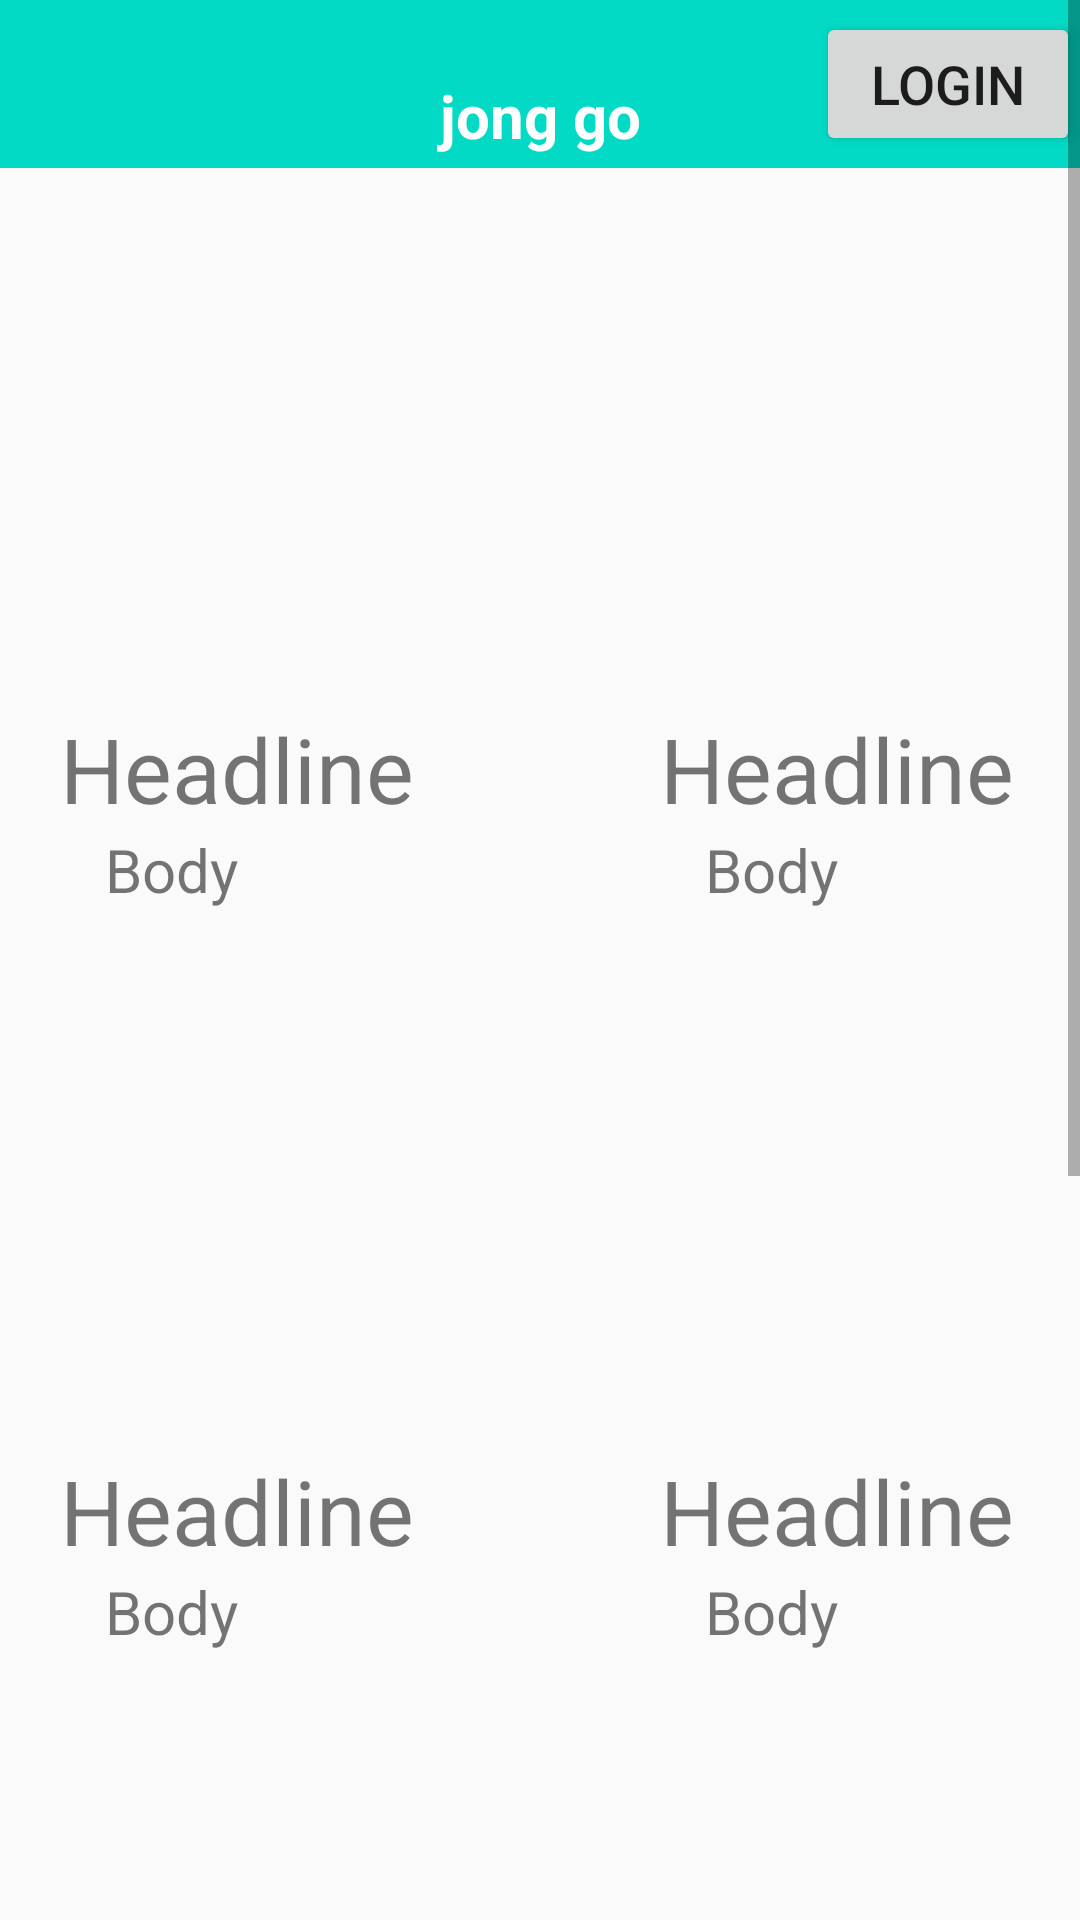

Write the Android layout XML for this screen, with the resource values it uses.
<!-- AndroidManifest.xml: application theme Theme.TeamProject -->
<!-- res/layout/subpage_sql.xml -->
<?xml version="1.0" encoding="utf-8"?>

<ScrollView
    xmlns:android="http://schemas.android.com/apk/res/android"
    android:layout_width="match_parent"
    android:layout_height="match_parent">



    <TableLayout
        android:layout_width="match_parent"
        android:layout_height="wrap_content"
        android:orientation="vertical">
        <include  layout="@layout/toolbar_main"/>
        <TableRow>
            <ImageView
                android:id="@+id/image1"
                android:src="@drawable/image"
                android:layout_width="200dp"
                android:layout_height="180dp"/>
            <ImageView
                android:id="@+id/image2"
                android:src="@drawable/image"
                android:layout_width="200dp"
                android:layout_height="180dp"/>
        </TableRow>
        <TableRow>
            <TextView
                android:id="@+id/headtext1"
                android:text="Headline"
                android:textSize="30dp"
                android:layout_marginLeft="20dp"/>
            <TextView
                android:id="@+id/headtext2"
                android:text="Headline"
                android:textSize="30dp"
                android:layout_marginLeft="20dp"/>
        </TableRow>
        <TableRow>
            <TextView
                android:id="@+id/bodytext1"
                android:text="Body"
                android:textSize="20dp"
                android:layout_marginLeft="35dp"/>
            <TextView
                android:id="@+id/bodytext2"
                android:text="Body"
                android:textSize="20dp"
                android:layout_marginLeft="35dp"/>
        </TableRow>
        <TableRow>
            <ImageView
                android:id="@+id/image5"
                android:src="@drawable/image"
                android:layout_width="200dp"
                android:layout_height="180dp"/>
            <ImageView
                android:id="@+id/image6"
                android:src="@drawable/image"
                android:layout_width="200dp"
                android:layout_height="180dp"/>
        </TableRow>
        <TableRow>
            <TextView
                android:id="@+id/headtext5"
                android:text="Headline"
                android:textSize="30dp"
                android:layout_marginLeft="20dp"/>
            <TextView
                android:id="@+id/headtext6"
                android:text="Headline"
                android:textSize="30dp"
                android:layout_marginLeft="20dp"/>
        </TableRow>
        <TableRow>
            <TextView
                android:id="@+id/bodytext5"
                android:text="Body"
                android:textSize="20dp"
                android:layout_marginLeft="35dp"/>
            <TextView
                android:id="@+id/bodytext6"
                android:text="Body"
                android:textSize="20dp"
                android:layout_marginLeft="35dp"/>
        </TableRow>
        <TableRow>
            <ImageView
                android:id="@+id/image7"
                android:src="@drawable/image"
                android:layout_width="200dp"
                android:layout_height="180dp"/>
            <ImageView
                android:id="@+id/image8"
                android:src="@drawable/image"
                android:layout_width="200dp"
                android:layout_height="180dp"/>
        </TableRow>
        <TableRow>
            <TextView
                android:id="@+id/headtext7"
                android:text="Headline"
                android:textSize="30dp"
                android:layout_marginLeft="20dp"/>
            <TextView
                android:id="@+id/headtext8"
                android:text="Headline"
                android:textSize="30dp"
                android:layout_marginLeft="20dp"/>
        </TableRow>
        <TableRow>
            <TextView
                android:id="@+id/bodytext7"
                android:text="Body"
                android:textSize="20dp"
                android:layout_marginLeft="35dp"/>
            <TextView
                android:id="@+id/bodytext8"
                android:text="Body"
                android:textSize="20dp"
                android:layout_marginLeft="35dp"/>
        </TableRow>
        <TableRow>
            <ImageView
                android:id="@+id/image9"
                android:src="@drawable/image"
                android:layout_width="200dp"
                android:layout_height="180dp"/>
            <ImageView
                android:id="@+id/image10"
                android:src="@drawable/image"
                android:layout_width="200dp"
                android:layout_height="180dp"/>
        </TableRow>
        <TableRow>
            <TextView
                android:id="@+id/headtext9"
                android:text="Headline"
                android:textSize="30dp"
                android:layout_marginLeft="20dp"/>
            <TextView
                android:id="@+id/headtext10"
                android:text="Headline"
                android:textSize="30dp"
                android:layout_marginLeft="20dp"/>
        </TableRow>
        <TableRow>
            <TextView
                android:id="@+id/bodytext9"
                android:text="Body"
                android:textSize="20dp"
                android:layout_marginLeft="35dp"/>
            <TextView
                android:id="@+id/bodytext10"
                android:text="Body"
                android:textSize="20dp"
                android:layout_marginLeft="35dp"/>
        </TableRow>
    </TableLayout>

</ScrollView>
<!-- res/layout/toolbar_main.xml (included above) -->
<?xml version="1.0" encoding="utf-8"?>

<androidx.appcompat.widget.Toolbar
    xmlns:android="http://schemas.android.com/apk/res/android"
    xmlns:app="http://schemas.android.com/apk/res-auto"
    xmlns:tools="http://schemas.android.com/tools"
    android:layout_width="match_parent"
    android:layout_height="50dp"
    app:contentInsetStart="0dp"
    android:background="@color/teal_200">

    <RelativeLayout
        android:layout_width="match_parent"
        android:layout_height="match_parent">

        <ImageView
            android:id="@+id/iv_menu"
            android:layout_width="30dp"
            android:layout_height="30dp"
            android:layout_alignParentTop="true"
            android:layout_alignParentStart="true"
            android:layout_alignParentBottom="true"
            android:layout_marginTop="7dp"
            android:layout_marginBottom="7dp"
            app:srcCompat="@drawable/menu"
            tools:ignore="VectorDrawableCompat"
            android:layout_alignParentLeft="true" />

        <TextView
            android:id="@+id/logo"
            android:layout_width="wrap_content"
            android:layout_height="wrap_content"
            android:layout_alignParentStart="true"
            android:layout_alignParentTop="true"
            android:layout_alignParentEnd="true"
            android:layout_alignParentBottom="true"
            android:layout_marginTop="7dp"
            android:layout_marginBottom="7dp"
            android:gravity="center"
            android:textStyle="bold"
            android:textColor="@android:color/white"
            android:textSize="20sp"
            android:text="jong go"
            android:layout_alignParentLeft="true"
            android:layout_alignParentRight="true" />

        <Button
            android:layout_width="wrap_content"
            android:layout_height="wrap_content"
            android:id="@+id/login"
            android:layout_alignParentBottom="true"
            android:layout_alignParentRight="true"
            android:text="login"
            android:textSize="18sp" />

    </RelativeLayout>
</androidx.appcompat.widget.Toolbar>
<!-- resources referenced by this layout -->
<resources>
  <!-- drawable menu (drawable-anydpi) -->
  <vector xmlns:android="http://schemas.android.com/apk/res/android"
      android:width="24dp"
      android:height="24dp"
      android:viewportWidth="24"
      android:viewportHeight="24"
      android:tint="#333333"
      android:alpha="0.6">
    <path
        android:fillColor="@android:color/white"
        android:pathData="M3,18h18v-2L3,16v2zM3,13h18v-2L3,11v2zM3,6v2h18L21,6L3,6z"/>
  </vector>
  <style name="Theme.TeamProject" parent="Theme.AppCompat.Light.NoActionBar">
          
          <item name="colorPrimary">@color/purple_500</item>
          <item name="colorPrimaryVariant">@color/purple_700</item>
          <item name="colorOnPrimary">@color/white</item>
          
          <item name="colorSecondary">@color/teal_200</item>
          <item name="colorSecondaryVariant">@color/teal_700</item>
          <item name="colorOnSecondary">@color/black</item>
          
          <item name="android:statusBarColor" tools:targetApi="l">?attr/colorPrimaryVariant</item>
          
      </style>
  <!-- not gathered from this repository: default colours our renderer supplied (Android Studio template values) -->
  <color name="purple_500">#FF6200EE</color>
  <color name="purple_700">#FF3700B3</color>
  <color name="teal_200">#FF03DAC5</color>
  <color name="teal_700">#FF018786</color>
  <color name="black">#FF000000</color>
  <color name="white">#FFFFFFFF</color>
</resources>
